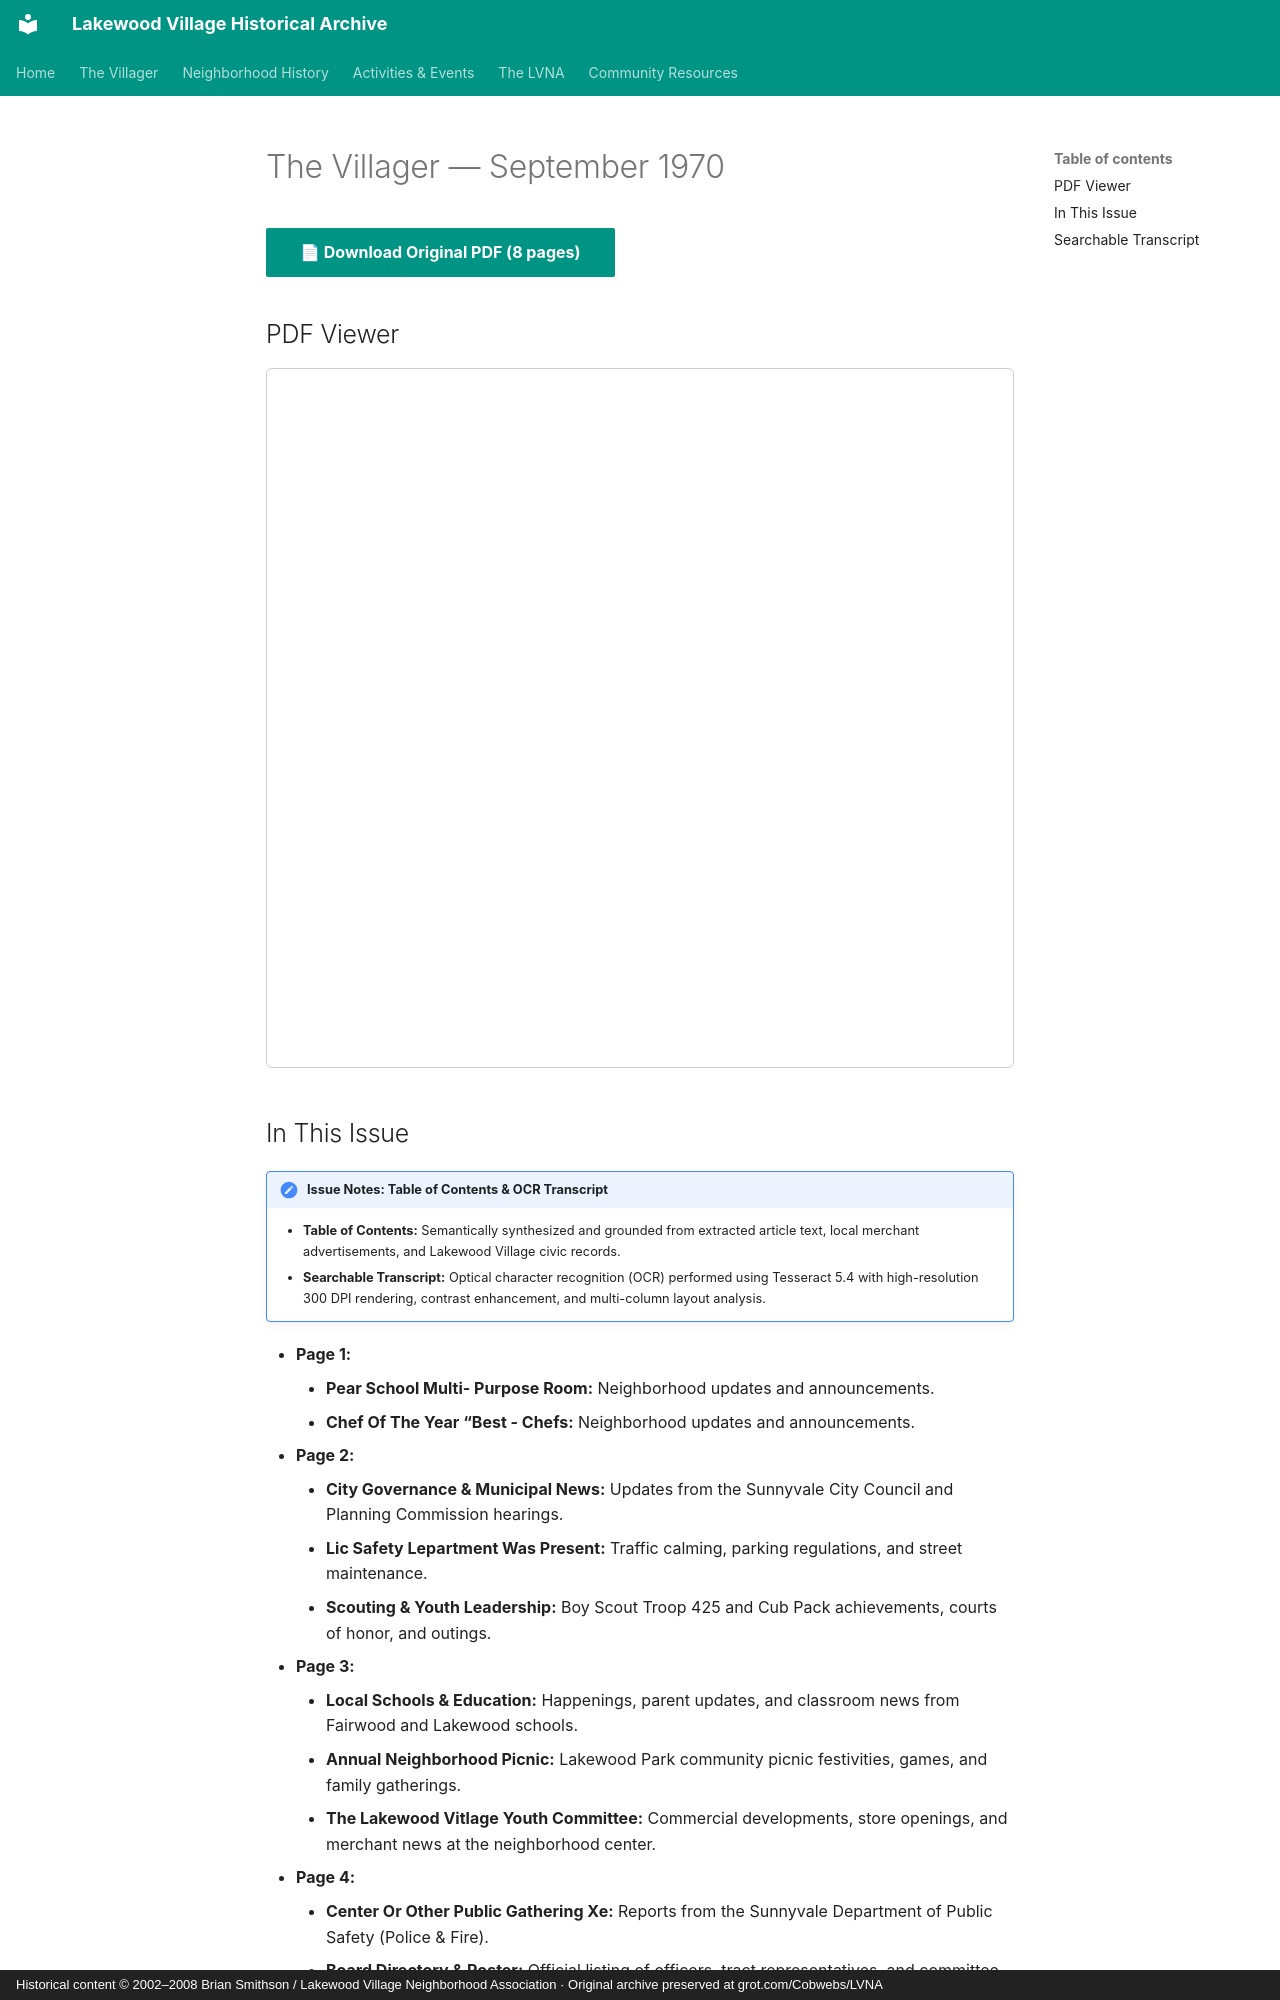

repository: patpat9/lvna_archive · page: Villager/Issues/1970-09/index.html · generator: mkdocs · copyright: Historical content © 2002–2008 Brian Smithson / Lakewood Village Neighborhood Association · Original archive preserved at grot.com/Cobwebs/LVNA

# The Villager — September 1970

[📄 **Download Original PDF** (8 pages)](../Villager_Back_Issues/More_LVRA_Villager/1970-09.pdf){ .md-button .md-button--primary }

## PDF Viewer

<iframe src="../../../Villager/Villager_Back_Issues/More_LVRA_Villager/1970-09.pdf" width="100%" height="700px" style="border: 1px solid #ccc; border-radius: 6px;">
  <p>Your browser does not support inline PDFs. <a href="../../../Villager/Villager_Back_Issues/More_LVRA_Villager/1970-09.pdf">Click here to download.</a></p>
</iframe>

## In This Issue

!!! note "Issue Notes: Table of Contents & OCR Transcript"
    - **Table of Contents:** Semantically synthesized and grounded from extracted article text, local merchant advertisements, and Lakewood Village civic records.
    - **Searchable Transcript:** Optical character recognition (OCR) performed using Tesseract 5.4 with high-resolution 300 DPI rendering, contrast enhancement, and multi-column layout analysis.

- **Page 1:**
    - **Pear School Multi- Purpose Room:** Neighborhood updates and announcements.
    - **Chef Of The Year “Best - Chefs:** Neighborhood updates and announcements.
- **Page 2:**
    - **City Governance & Municipal News:** Updates from the Sunnyvale City Council and Planning Commission hearings.
    - **Lic Safety Lepartment Was Present:** Traffic calming, parking regulations, and street maintenance.
    - **Scouting & Youth Leadership:** Boy Scout Troop 425 and Cub Pack achievements, courts of honor, and outings.
- **Page 3:**
    - **Local Schools & Education:** Happenings, parent updates, and classroom news from Fairwood and Lakewood schools.
    - **Annual Neighborhood Picnic:** Lakewood Park community picnic festivities, games, and family gatherings.
    - **The Lakewood Vitlage Youth Committee:** Commercial developments, store openings, and merchant news at the neighborhood center.
- **Page 4:**
    - **Center Or Other Public Gathering Xe:** Reports from the Sunnyvale Department of Public Safety (Police & Fire).
    - **Board Directory & Roster:** Official listing of officers, tract representatives, and committee coordinators.
    - **Between Officers And Youth And To:** Recreational outings, dances, and mentorship programs for neighborhood youth.
- **Page 5:**
    - **Nat!Onal League:** Bayside Little League standings, team rosters, and game highlights.
    - **Classified Ads & Local Services:** Resident classified advertisements, automotive services, and neighborhood babysitting.
- **Page 6:**
    - **Board Directory & Roster:** Official listing of officers, tract representatives, and committee coordinators.
    - **Atics, Parties And Other Activities:** Recreational outings, dances, and mentorship programs for neighborhood youth.
    - **Resume Weekly Meetings In Lakewood:** Commercial developments, store openings, and merchant news at the neighborhood center.
- **Page 7:**
    - **Scouting & Youth Leadership:** Boy Scout Troop 425 and Cub Pack achievements, courts of honor, and outings.
    - **Village Resident:** Santa and his elves visiting Lakewood Village streets aboard a motorized float.
    - **Hardware, Plumbing & Garden:** Seasonal horticultural advice, lawn fertilization, and gardening tips.
- **Page 8:**
    - **Directory:** Official listing of officers, tract representatives, and committee coordinators.
    - **Lakewood Village, Welcome! !!!:** Santa and his elves visiting Lakewood Village streets aboard a motorized float.
    - **Social Notes & Personal News:** Community personal notes, neighbor visits, and family announcements.
